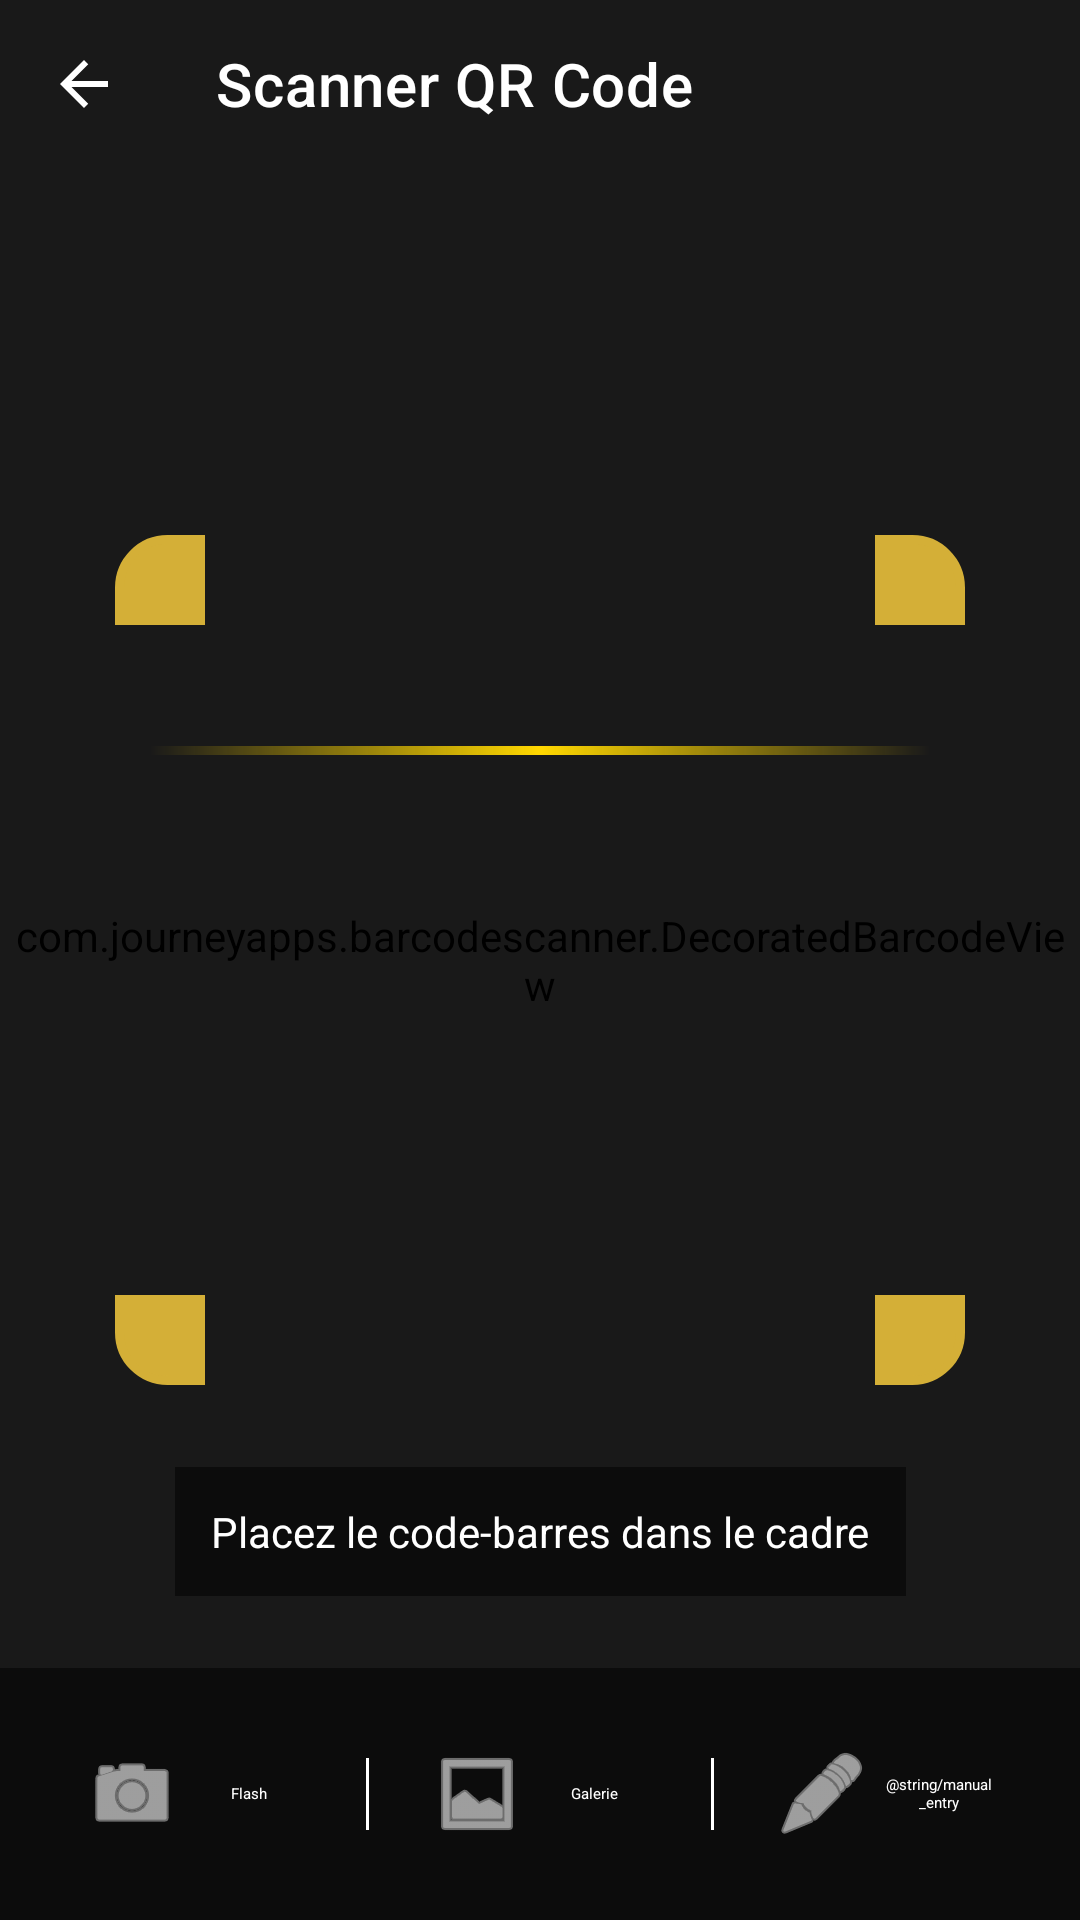

Android layout source for this screen:
<!-- AndroidManifest.xml: activity theme Theme.OSMMobile -->
<!-- res/layout/activity_qr_scanner.xml -->
<?xml version="1.0" encoding="utf-8"?>
<androidx.constraintlayout.widget.ConstraintLayout xmlns:android="http://schemas.android.com/apk/res/android"
    xmlns:app="http://schemas.android.com/apk/res-auto"
    xmlns:tools="http://schemas.android.com/tools"
    android:layout_width="match_parent"
    android:layout_height="match_parent"
    android:background="@android:color/black"
    tools:context=".ui.scan.QRScannerActivity">

    
    <com.journeyapps.barcodescanner.DecoratedBarcodeView
        android:id="@+id/barcodeView"
        android:layout_width="match_parent"
        android:layout_height="match_parent"
        app:layout_constraintBottom_toBottomOf="parent"
        app:layout_constraintEnd_toEndOf="parent"
        app:layout_constraintStart_toStartOf="parent"
        app:layout_constraintTop_toTopOf="parent"
        app:zxing_framing_rect_height="280dp"
        app:zxing_framing_rect_width="280dp"
        app:zxing_preview_scaling_strategy="centerCrop"
        app:zxing_use_texture_view="true" />

    
    <androidx.constraintlayout.widget.ConstraintLayout
        android:layout_width="match_parent"
        android:layout_height="match_parent"
        android:background="#CC000000"
        app:layout_constraintBottom_toBottomOf="parent"
        app:layout_constraintEnd_toEndOf="parent"
        app:layout_constraintStart_toStartOf="parent"
        app:layout_constraintTop_toTopOf="parent">

        
        <View
            android:id="@+id/scanWindow"
            android:layout_width="280dp"
            android:layout_height="280dp"
            android:background="@android:color/transparent"
            app:layout_constraintBottom_toBottomOf="parent"
            app:layout_constraintEnd_toEndOf="parent"
            app:layout_constraintStart_toStartOf="parent"
            app:layout_constraintTop_toTopOf="parent" />

        
        <View
            android:layout_width="30dp"
            android:layout_height="30dp"
            android:layout_marginStart="-2dp"
            android:layout_marginTop="-2dp"
            android:background="@drawable/corner_top_left"
            android:backgroundTint="@color/olive_gold"
            app:layout_constraintStart_toStartOf="@id/scanWindow"
            app:layout_constraintTop_toTopOf="@id/scanWindow" />

        <View
            android:layout_width="30dp"
            android:layout_height="30dp"
            android:layout_marginTop="-2dp"
            android:layout_marginEnd="-2dp"
            android:background="@drawable/corner_top_right"
            android:backgroundTint="@color/olive_gold"
            app:layout_constraintEnd_toEndOf="@id/scanWindow"
            app:layout_constraintTop_toTopOf="@id/scanWindow" />

        <View
            android:layout_width="30dp"
            android:layout_height="30dp"
            android:layout_marginStart="-2dp"
            android:layout_marginBottom="-2dp"
            android:background="@drawable/corner_bottom_left"
            android:backgroundTint="@color/olive_gold"
            app:layout_constraintBottom_toBottomOf="@id/scanWindow"
            app:layout_constraintStart_toStartOf="@id/scanWindow" />

        <View
            android:layout_width="30dp"
            android:layout_height="30dp"
            android:layout_marginEnd="-2dp"
            android:layout_marginBottom="-2dp"
            android:background="@drawable/corner_bottom_right"
            android:backgroundTint="@color/olive_gold"
            app:layout_constraintBottom_toBottomOf="@id/scanWindow"
            app:layout_constraintEnd_toEndOf="@id/scanWindow" />

    </androidx.constraintlayout.widget.ConstraintLayout>

    
    <View
        android:id="@+id/scanLine"
        android:layout_width="260dp"
        android:layout_height="3dp"
        android:layout_marginTop="-140dp"
        android:background="@drawable/gradient_scan_line"
        android:visibility="visible"
        app:layout_constraintBottom_toBottomOf="parent"
        app:layout_constraintEnd_toEndOf="parent"
        app:layout_constraintStart_toStartOf="parent"
        app:layout_constraintTop_toTopOf="parent" />

    
    <com.google.android.material.appbar.MaterialToolbar
        android:id="@+id/toolbar"
        android:layout_width="match_parent"
        android:layout_height="?attr/actionBarSize"
        android:background="@android:color/transparent"
        app:layout_constraintTop_toTopOf="parent"
        app:navigationIcon="@drawable/ic_arrow_back_white"
        app:title="Scanner QR Code"
        app:titleTextColor="@android:color/white" />

    
    <TextView
        android:layout_width="wrap_content"
        android:layout_height="wrap_content"
        android:layout_marginBottom="24dp"
        android:background="#80000000"
        android:padding="12dp"
        android:text="Placez le code-barres dans le cadre"
        android:textColor="@android:color/white"
        android:textSize="14sp"
        app:layout_constraintBottom_toTopOf="@+id/buttonPanel"
        app:layout_constraintEnd_toEndOf="parent"
        app:layout_constraintStart_toStartOf="parent" />

    
    <LinearLayout
        android:id="@+id/buttonPanel"
        android:layout_width="match_parent"
        android:layout_height="wrap_content"
        android:background="#80000000"
        android:gravity="center"
        android:orientation="horizontal"
        android:padding="16dp"
        app:layout_constraintBottom_toBottomOf="parent">

        <com.google.android.material.button.MaterialButton
            android:id="@+id/btnFlash"
            style="@style/Widget.Material3.Button.TextButton"
            android:layout_width="0dp"
            android:layout_height="wrap_content"
            android:layout_weight="1"
            android:text="Flash"
            android:textColor="@android:color/white"
            app:icon="@android:drawable/ic_menu_camera"
            app:iconTint="@android:color/white" />

        <View
            android:layout_width="1dp"
            android:layout_height="24dp"
            android:layout_marginHorizontal="8dp"
            android:background="@android:color/white" />

        <com.google.android.material.button.MaterialButton
            android:id="@+id/btnGallery"
            style="@style/Widget.Material3.Button.TextButton"
            android:layout_width="0dp"
            android:layout_height="wrap_content"
            android:layout_weight="1"
            android:text="Galerie"
            android:textColor="@android:color/white"
            app:icon="@android:drawable/ic_menu_gallery"
            app:iconTint="@android:color/white" />

        <View
            android:layout_width="1dp"
            android:layout_height="24dp"
            android:layout_marginHorizontal="8dp"
            android:background="@android:color/white" />

        <com.google.android.material.button.MaterialButton
            android:id="@+id/btnManualEntry"
            style="@style/Widget.Material3.Button.TextButton"
            android:layout_width="0dp"
            android:layout_height="wrap_content"
            android:layout_weight="1"
            android:text="@string/manual_entry"
            android:textColor="@android:color/white"
            app:icon="@android:drawable/ic_menu_edit"
            app:iconTint="@android:color/white" />

    </LinearLayout>

</androidx.constraintlayout.widget.ConstraintLayout>
<!-- resources referenced by this layout -->
<resources>
  <color name="olive_gold">#D4AF37</color>
  <!-- drawable corner_bottom_left (drawable) -->
  <?xml version="1.0" encoding="utf-8"?>
  <shape xmlns:android="http://schemas.android.com/apk/res/android">
      <stroke
          android:width="3dp"
          android:color="@color/olive_gold" />
      <size
          android:width="30dp"
          android:height="30dp" />
      <padding />
      <corners
          android:bottomLeftRadius="16dp"
          android:bottomRightRadius="0dp"
          android:topLeftRadius="0dp"
          android:topRightRadius="0dp" />
  </shape>
  <!-- drawable corner_bottom_right (drawable) -->
  <?xml version="1.0" encoding="utf-8"?>
  <shape xmlns:android="http://schemas.android.com/apk/res/android">
      <stroke
          android:width="3dp"
          android:color="@color/olive_gold" />
      <size
          android:width="30dp"
          android:height="30dp" />
      <padding />
      <corners
          android:bottomLeftRadius="0dp"
          android:bottomRightRadius="16dp"
          android:topLeftRadius="0dp"
          android:topRightRadius="0dp" />
  </shape>
  <!-- drawable corner_top_left (drawable) -->
  <?xml version="1.0" encoding="utf-8"?>
  <shape xmlns:android="http://schemas.android.com/apk/res/android">
      <stroke
          android:width="3dp"
          android:color="@color/olive_gold" />
      <size
          android:width="30dp"
          android:height="30dp" />
      <padding />
      <corners
          android:bottomLeftRadius="0dp"
          android:bottomRightRadius="0dp"
          android:topLeftRadius="16dp"
          android:topRightRadius="0dp" />
  </shape>
  <!-- drawable corner_top_right (drawable) -->
  <?xml version="1.0" encoding="utf-8"?>
  <shape xmlns:android="http://schemas.android.com/apk/res/android">
      <stroke
          android:width="3dp"
          android:color="@color/olive_gold" />
      <size
          android:width="30dp"
          android:height="30dp" />
      <padding />
      <corners
          android:bottomLeftRadius="0dp"
          android:bottomRightRadius="0dp"
          android:topLeftRadius="0dp"
          android:topRightRadius="16dp" />
  </shape>
  <!-- drawable gradient_scan_line (drawable) -->
  <?xml version="1.0" encoding="utf-8"?>
  <shape xmlns:android="http://schemas.android.com/apk/res/android"
      android:shape="rectangle">
      <gradient
          android:angle="0"
          android:centerColor="#FFFFD700"
          android:endColor="#00FFD700"
          android:startColor="#00FFD700" />
      <corners android:radius="2dp" />
  </shape>
  <!-- drawable ic_arrow_back_white (drawable) -->
  <?xml version="1.0" encoding="utf-8"?>
  <vector xmlns:android="http://schemas.android.com/apk/res/android"
      android:width="24dp"
      android:height="24dp"
      android:tint="@android:color/white"
      android:viewportWidth="24"
      android:viewportHeight="24">
  
      <path
          android:fillColor="@android:color/white"
          android:pathData="M20,11H7.83l5.59,-5.59L12,4l-8,8 8,8 1.41,-1.41L7.83,13H20v-2z" />
  
  </vector>
  <style name="Theme.OSMMobile" parent="Theme.osm_mobile">
          
      </style>
  <color name="olive_green">#8A9A5B</color>
  <color name="olive_dark">#5C6B3F</color>
  <color name="text_white">#FFFFFF</color>
  <color name="olive_brown">#6B4F3C</color>
  <color name="text_primary">#2C3E2F</color>
  <color name="olive_cream">#F5F0E6</color>
  <color name="error">#C45A5A</color>
  <color name="text_secondary">#6B7F6B</color>
</resources>
